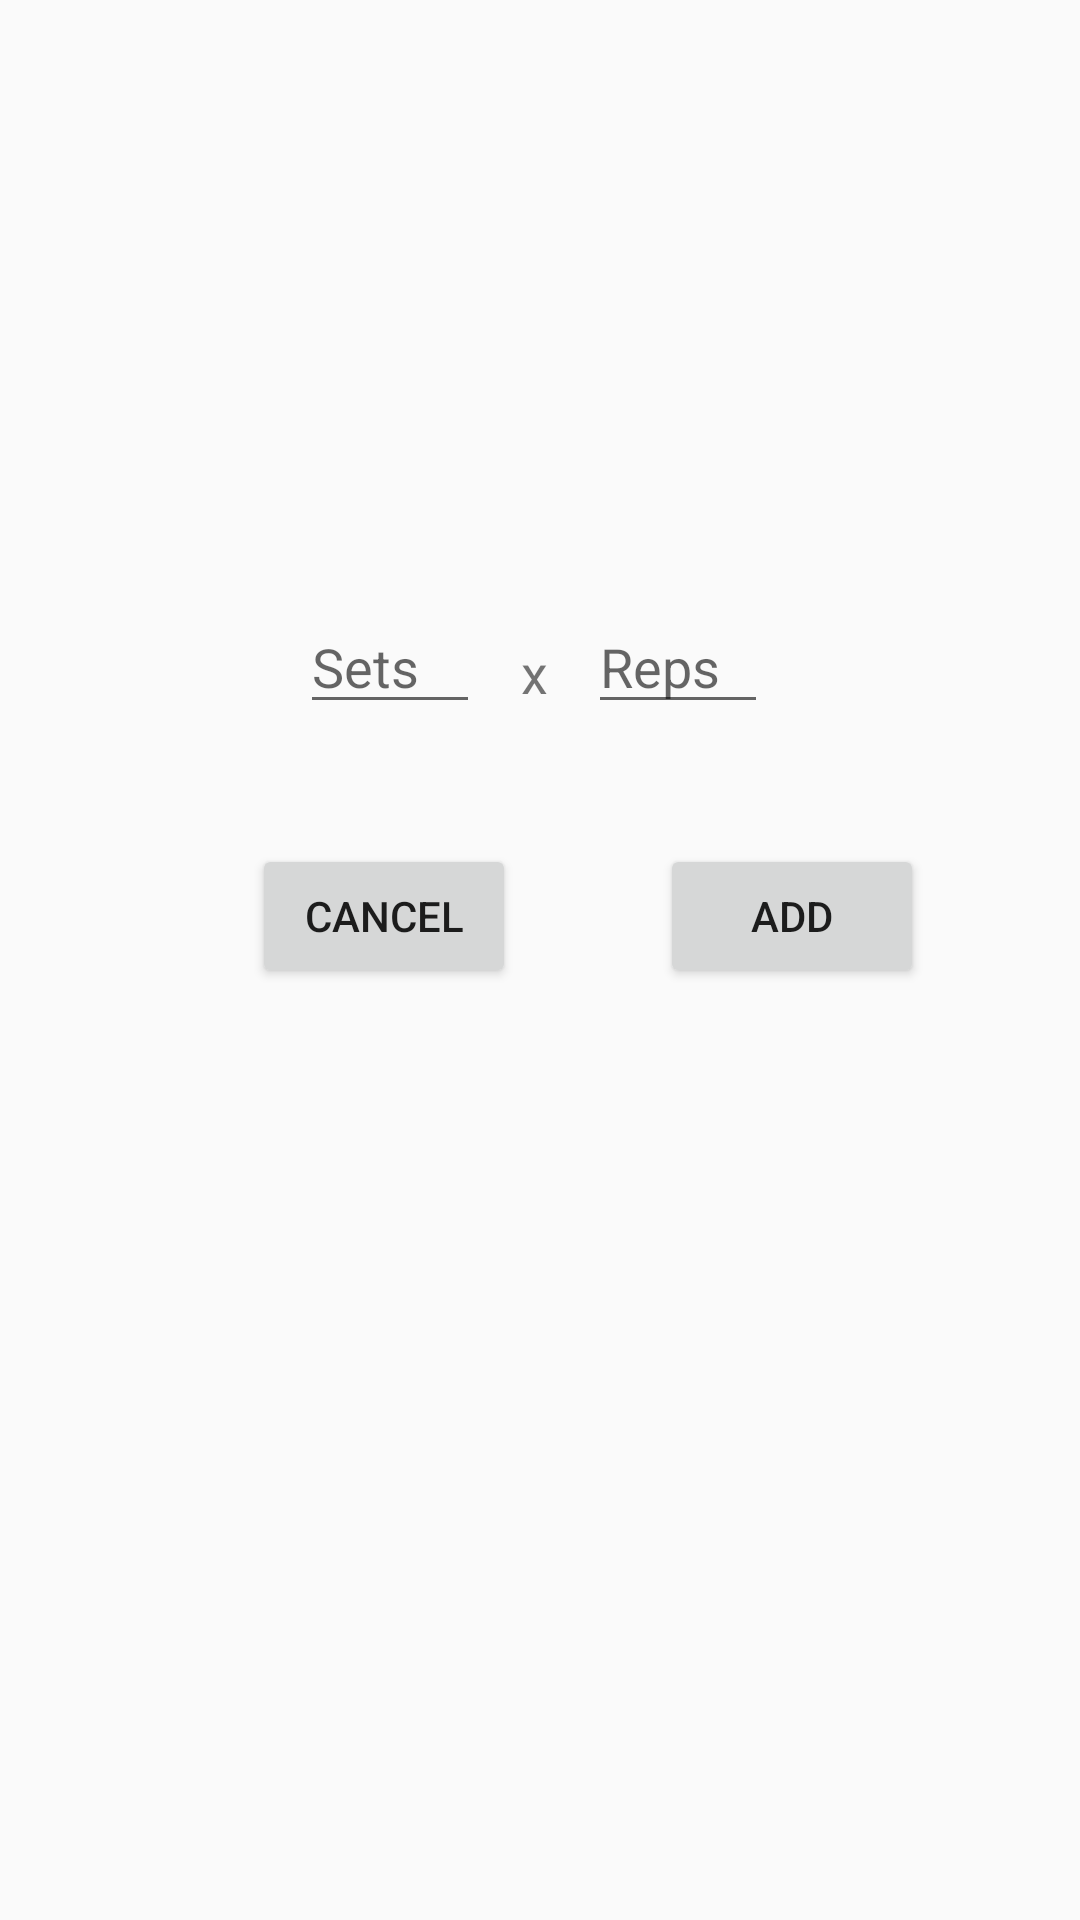

Reconstruct the res/layout file that produces this screen, plus the resources it refers to.
<!-- AndroidManifest.xml: application theme AppTheme -->
<!-- res/layout/activity_add_event_type2.xml -->
<?xml version="1.0" encoding="utf-8"?>
<android.support.constraint.ConstraintLayout
    xmlns:android="http://schemas.android.com/apk/res/android"
    xmlns:app="http://schemas.android.com/apk/res-auto"
    xmlns:tools="http://schemas.android.com/tools"
    android:layout_width="match_parent"
    android:layout_height="match_parent">

    <EditText
        android:id="@+id/repsText"
        android:layout_width="60dp"
        android:layout_height="wrap_content"
        android:layout_marginStart="36dp"
        android:layout_marginLeft="36dp"
        android:layout_marginTop="200dp"
        android:ems="10"
        android:hint="Reps"
        android:inputType="number"
        android:maxLength="3"
        app:layout_constraintStart_toEndOf="@+id/setsText"
        app:layout_constraintTop_toTopOf="parent" />

    <EditText
        android:id="@+id/setsText"
        android:layout_width="60dp"
        android:layout_height="wrap_content"
        android:layout_marginStart="100dp"
        android:layout_marginLeft="100dp"
        android:layout_marginTop="200dp"
        android:ems="10"
        android:hint="Sets"
        android:imeOptions="actionNext"
        android:inputType="number"
        android:maxLength="3"
        app:layout_constraintStart_toStartOf="parent"
        app:layout_constraintTop_toTopOf="parent" />

    <TextView
        android:id="@+id/x"
        android:layout_width="wrap_content"
        android:layout_height="wrap_content"
        android:layout_marginEnd="8dp"
        android:layout_marginRight="8dp"
        android:layout_marginStart="8dp"
        android:layout_marginLeft="8dp"
        android:layout_marginTop="212dp"
        android:text="x"
        android:textSize="18sp"
        app:layout_constraintEnd_toStartOf="@+id/repsText"
        app:layout_constraintStart_toEndOf="@+id/setsText"
        app:layout_constraintTop_toTopOf="parent" />

    <Button
        android:id="@+id/addButton"
        android:layout_width="wrap_content"
        android:layout_height="wrap_content"
        android:layout_marginStart="48dp"
        android:layout_marginLeft="48dp"
        android:layout_marginTop="40dp"
        android:onClick="onAddClick"
        android:text="Add"
        app:layout_constraintStart_toEndOf="@+id/cancelButton"
        app:layout_constraintTop_toBottomOf="@+id/repsText" />

    <Button
        android:id="@+id/cancelButton"
        android:layout_width="wrap_content"
        android:layout_height="wrap_content"
        android:layout_marginStart="84dp"
        android:layout_marginLeft="84dp"
        android:layout_marginTop="40dp"
        android:onClick="onCancelClick"
        android:text="Cancel"
        app:layout_constraintStart_toStartOf="parent"
        app:layout_constraintTop_toBottomOf="@+id/repsText" />

</android.support.constraint.ConstraintLayout>
<!-- resources referenced by this layout -->
<resources>
  <style name="AppTheme" parent="Theme.AppCompat.Light.DarkActionBar">
          
          <item name="colorPrimary">@color/colorPrimary</item>
          <item name="colorPrimaryDark">@color/colorPrimaryDark</item>
          <item name="colorAccent">@color/colorAccent</item>
      </style>
  <color name="colorPrimary">#AED581</color>
  <color name="colorPrimaryDark">#689F38</color>
  <color name="colorAccent">#ff7a05</color>
</resources>
